Image classification data set "chess_dataset" (ShyEagle21/Practice on GitHub). Class labels (2): insufficient material, sufficient material.

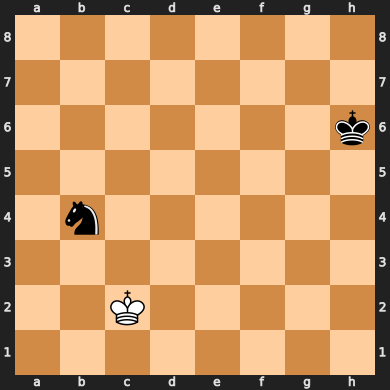
Label: insufficient material

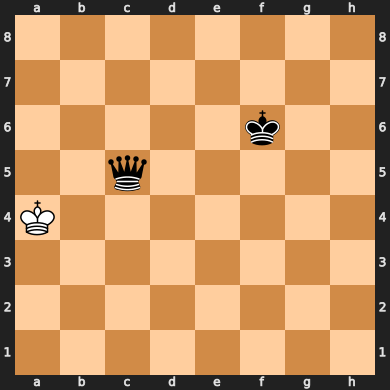
Label: sufficient material

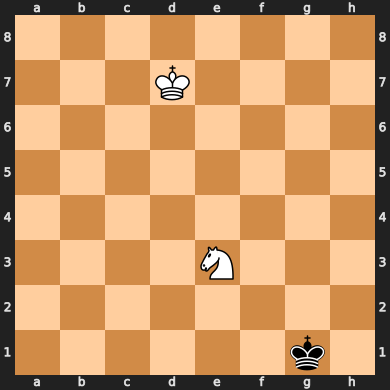
Label: insufficient material

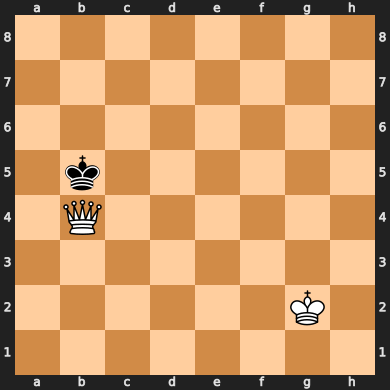
Label: sufficient material
